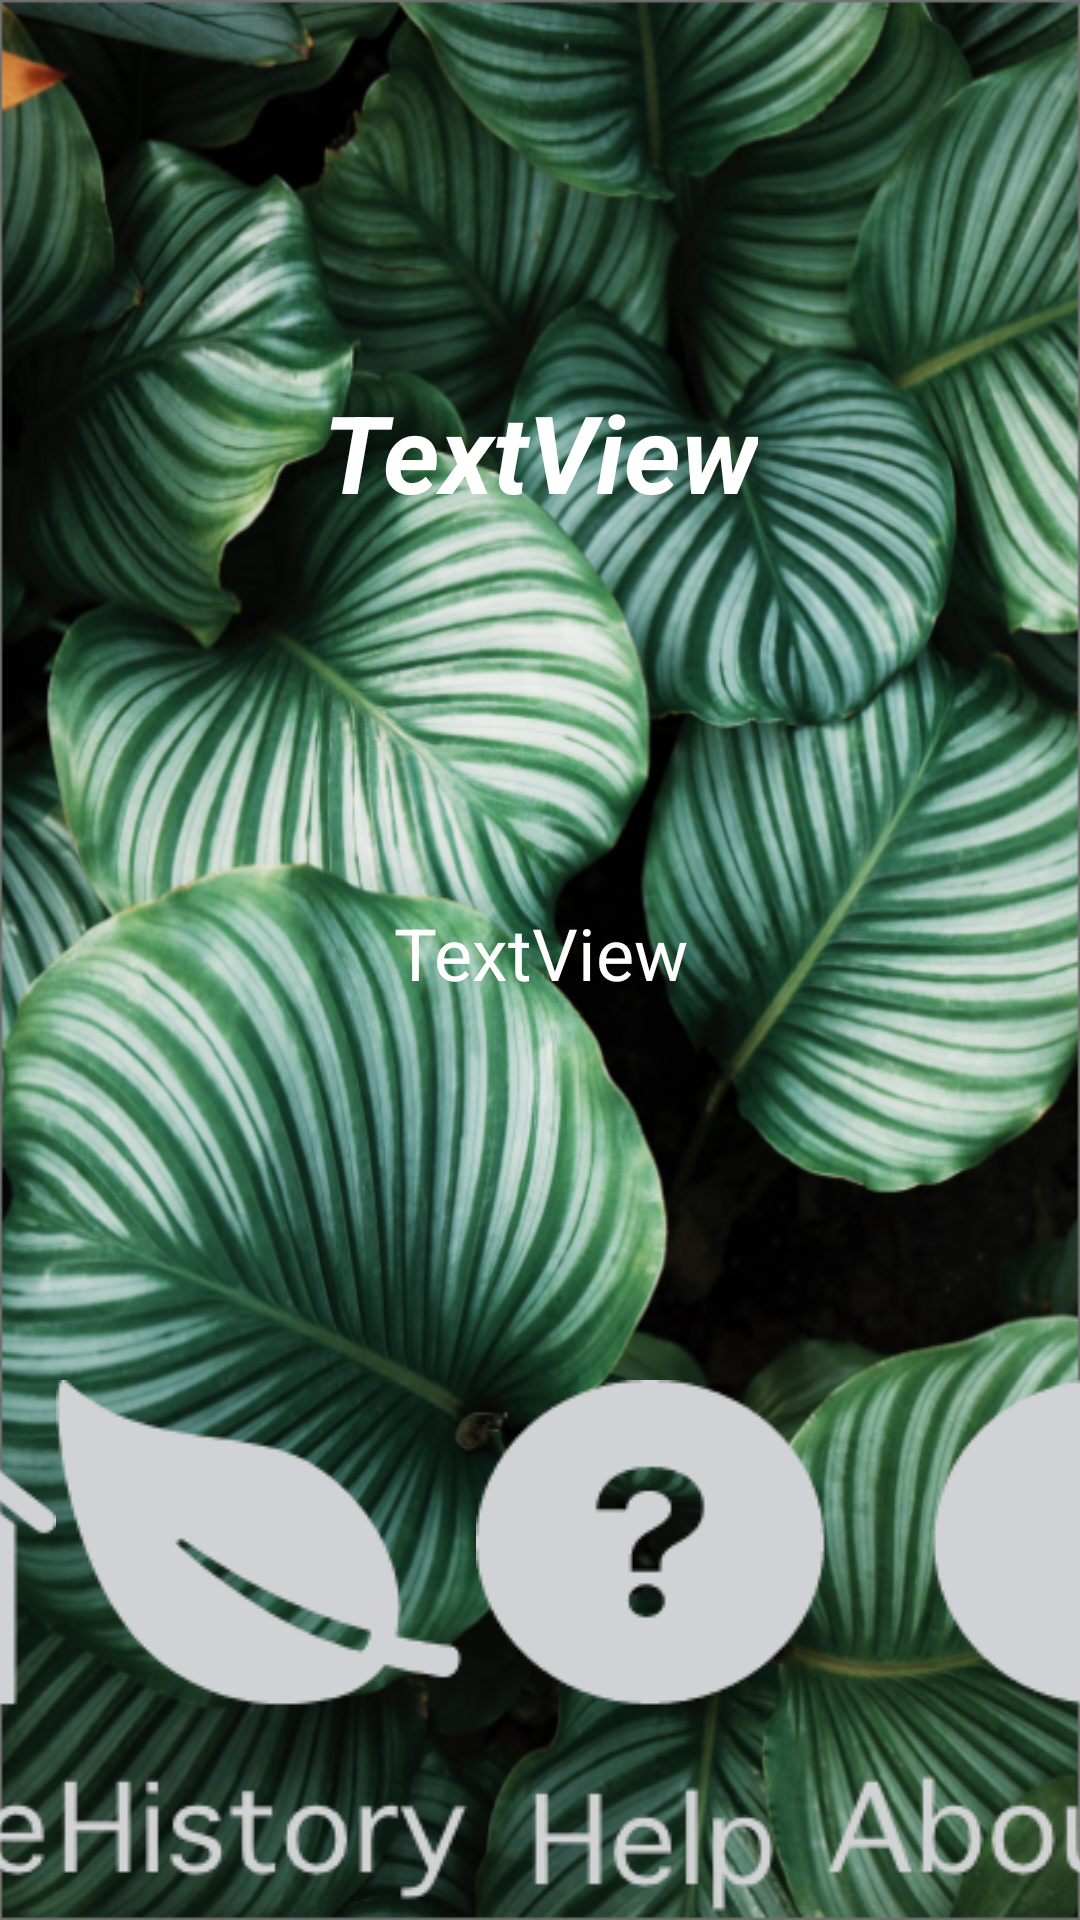

Layout XML and referenced resources for this Android screen:
<!-- AndroidManifest.xml: application theme AppTheme -->
<!-- res/layout/about_us.xml -->
<?xml version="1.0" encoding="utf-8"?>
<androidx.constraintlayout.widget.ConstraintLayout
        xmlns:android="http://schemas.android.com/apk/res/android"
        xmlns:tools="http://schemas.android.com/tools"
        xmlns:app="http://schemas.android.com/apk/res-auto"
        android:layout_width="match_parent"
        android:layout_height="match_parent"
        tools:context=".view.HomeActivity"

        android:background="@drawable/poza_frunze">
        <TextView
            android:id="@+id/aboutUsTextHeading"
            android:layout_width="wrap_content"
            android:layout_height="wrap_content"
            android:scrollbars="vertical"
            android:text="TextView"

            android:textAlignment="center"
            android:textColor="#FFFFFF"
            android:textSize="36sp"
            android:textStyle="bold|italic"
            app:layout_constraintBottom_toTopOf="@+id/aboutUsText"
            app:layout_constraintEnd_toEndOf="parent"
            app:layout_constraintStart_toStartOf="parent"
            app:layout_constraintTop_toTopOf="parent"
            tools:ignore="MissingConstraints" />

        <TextView
            android:id="@+id/aboutUsText"
            android:layout_width="wrap_content"
            android:layout_height="wrap_content"
            android:scrollbars="vertical"
            android:text="TextView"
            android:textAlignment="center"

            android:textColor="#FFFFFF"
            android:textSize="24sp"
            app:layout_constraintBottom_toTopOf="@id/helpButton"
            app:layout_constraintEnd_toEndOf="parent"
            app:layout_constraintStart_toStartOf="parent"
            app:layout_constraintTop_toBottomOf="@id/aboutUsTextHeading"
            tools:ignore="MissingConstraints" />

        <ImageButton
                android:layout_width="wrap_content"
                android:layout_height="wrap_content"
                android:src="@drawable/homebutton"
                android:background="@null"
                android:id="@+id/homeButton"
                app:layout_constraintStart_toStartOf="parent"
                app:layout_constraintHorizontal_bias="0.5"
                app:layout_constraintEnd_toStartOf="@+id/historyButton"
                app:layout_constraintTop_toTopOf="@+id/historyButton"/>
        <ImageButton
                android:layout_width="wrap_content"
                android:layout_height="wrap_content"
                android:src="@drawable/historybutton"
                android:id="@+id/historyButton"
                android:background="@null"
                app:layout_constraintStart_toEndOf="@+id/homeButton"
                app:layout_constraintHorizontal_bias="0.5"
                app:layout_constraintEnd_toStartOf="@+id/helpButton"
                app:layout_constraintTop_toTopOf="@+id/helpButton"/>
        <ImageButton
                android:layout_width="wrap_content"
                android:layout_height="wrap_content"
                android:src="@drawable/helpbutton"
                android:id="@+id/helpButton"
                android:background="@null"
                app:layout_constraintStart_toEndOf="@+id/historyButton"
                app:layout_constraintHorizontal_bias="0.5"
                app:layout_constraintEnd_toStartOf="@+id/aboutUsButton"
                app:layout_constraintTop_toTopOf="@+id/aboutUsButton"/>

        <ImageButton
                android:layout_width="wrap_content"
                android:layout_height="wrap_content"
                android:src="@drawable/aboutusbutton"
                android:id="@+id/aboutUsButton"
                android:background="@null"
                app:layout_constraintStart_toEndOf="@+id/helpButton"
                app:layout_constraintHorizontal_bias="0.5"
                app:layout_constraintEnd_toEndOf="parent"
                app:layout_constraintBottom_toBottomOf="parent"/>


</androidx.constraintlayout.widget.ConstraintLayout>
<!-- resources referenced by this layout -->
<resources>
  <!-- drawable aboutusbutton: png bitmap (drawable, 7499 bytes) -->
  <!-- drawable helpbutton: png bitmap (drawable-v24, 5297 bytes) -->
  <!-- drawable historybutton: png bitmap (drawable, 7958 bytes) -->
  <!-- drawable homebutton: png bitmap (drawable, 1237 bytes) -->
  <!-- drawable poza_frunze: png bitmap (drawable, 822455 bytes) -->
  <style name="AppTheme" parent="Theme.AppCompat.Light.NoActionBar">
          
          <item name="colorPrimary">@color/colorPrimary</item>
          <item name="colorPrimaryDark">@color/colorPrimaryDark</item>
          <item name="colorAccent">@color/colorAccent</item>
          <item name="android:windowAnimationStyle">@style/WindowAnimationTransition</item>
          <item name="android:textColorPrimary">@android:color/white</item>
  
  
      </style>
  <color name="colorPrimary">#008577</color>
  <color name="colorPrimaryDark">#00574B</color>
  <color name="colorAccent">#D81B60</color>
  <style name="WindowAnimationTransition">
          <item name="android:windowEnterAnimation">@android:anim/fade_in</item>
          <item name="android:windowExitAnimation">@android:anim/fade_out</item>
      </style>
</resources>
